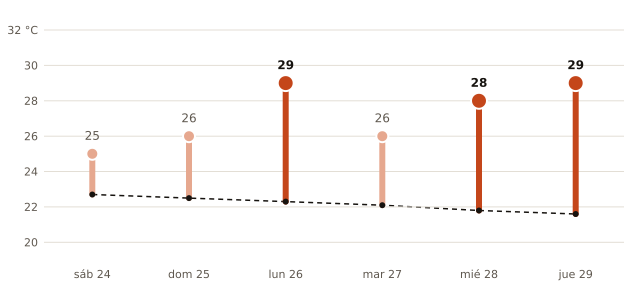

Data behind this chart, as committed beside it:
fecha, máxima_prevista_C, máxima_normal_1991_2020_C
2026-10-24, 25, 22.7
2026-10-25, 26, 22.5
2026-10-26, 29, 22.3
2026-10-27, 26, 22.1
2026-10-28, 28, 21.8
2026-10-29, 29, 21.6
